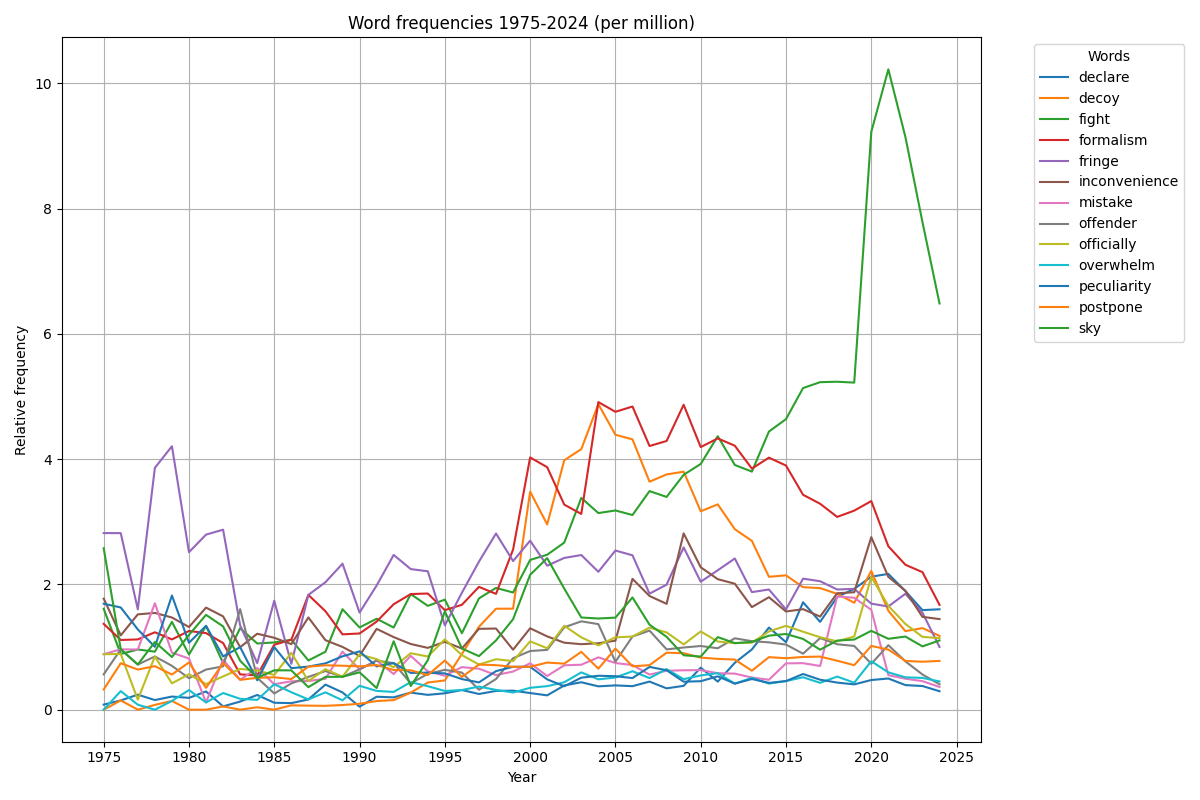

Values plotted in this chart, from the file beside it:
lexit	year	opm
overwhelm	1975	0.000
overwhelm	1976	0.297
overwhelm	1977	0.080
overwhelm	1978	0.000
overwhelm	1979	0.140
overwhelm	1980	0.314
overwhelm	1981	0.116
overwhelm	1982	0.266
overwhelm	1983	0.174
overwhelm	1984	0.157
overwhelm	1985	0.407
overwhelm	1986	0.279
overwhelm	1987	0.164
overwhelm	1988	0.277
overwhelm	1989	0.150
overwhelm	1990	0.382
overwhelm	1991	0.300
overwhelm	1992	0.284
overwhelm	1993	0.441
overwhelm	1994	0.375
overwhelm	1995	0.299
overwhelm	1996	0.314
overwhelm	1997	0.369
overwhelm	1998	0.316
overwhelm	1999	0.274
overwhelm	2000	0.350
overwhelm	2001	0.376
overwhelm	2002	0.438
overwhelm	2003	0.596
overwhelm	2004	0.485
overwhelm	2005	0.514
overwhelm	2006	0.614
overwhelm	2007	0.505
overwhelm	2008	0.648
overwhelm	2009	0.488
overwhelm	2010	0.547
overwhelm	2011	0.583
overwhelm	2012	0.416
overwhelm	2013	0.508
overwhelm	2014	0.417
overwhelm	2015	0.457
overwhelm	2016	0.518
overwhelm	2017	0.429
overwhelm	2018	0.529
overwhelm	2019	0.431
overwhelm	2020	0.774
overwhelm	2021	0.596
overwhelm	2022	0.517
overwhelm	2023	0.508
overwhelm	2024	0.451
fringe	1975	2.820
fringe	1976	2.819
fringe	1977	1.602
fringe	1978	3.861
fringe	1979	4.206
fringe	1980	2.515
fringe	1981	2.795
fringe	1982	2.874
fringe	1983	1.345
fringe	1984	0.744
... 590 more rows
